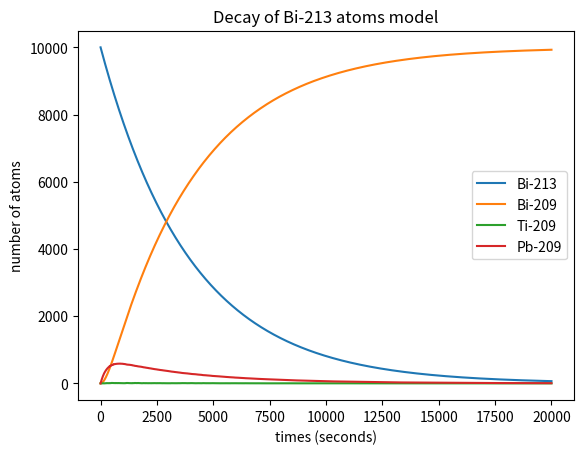

Write the Python code that produced this figure.
import numpy as np
import matplotlib.pyplot as plt

t = 1   # time on each step (1 second)

num_Bi_213 = 10**4  # initial number of atoms of Bi-213

num_Ti_209 = 0  # intitial number of atoms of Ti-209

num_Pb_209 = 0  # initial number of atoms of Pb-209

num_Bi_209 = 0  # initial number of atoms of Bi-209

N = 2*10**4  # total time

time = np.linspace(0,N,N+1) # generate an array of time with size of N+1 (include initial)

decision = [0,1]  # for decay of Bi-213 atom

k = 0   # useless variable

Bi_213 = [num_Bi_213]  # list to hold all number of atoms of Bi-213 in all times

Bi_209 = [num_Bi_209]  # list to hold all number of atoms of Bi-209 in all times

Ti_209 = [num_Ti_209]  # list to hold all number of atoms of Ti-209 in all times

Pb_209 = [num_Pb_209]  # list to hold all number of atoms of Pb-209 in all times

# probability formula: p(t) = 1 - 2^(-t/tau)

# since the time I am taking on each step is 1 second, the half-life of these isotopes
#   are in unit of minutes; 1 min = 60 s :

# The function of probability for an atom decays:
def probability(tau):   # input tau has unit of minute
    p = 1 - 2**(-t/(tau*60))
    return p
 

for i in range(N):
    if num_Pb_209 > 0:  # to avoid calculation with negative number of atoms
        d_Pb_209 = probability(3.3) * num_Pb_209  # number of atoms which decays from Pb-209
        num_Pb_209 -= d_Pb_209  # remaining number of Pb-209
        num_Bi_209 += d_Pb_209  # Pb-209 decays and becomes Bi-209
    else:
        k = k + 1

    if num_Ti_209 > 0:
        d_Ti_209 = probability(2.2) * num_Ti_209 # number of atoms which decays from Ti-209
        num_Ti_209 -= d_Ti_209  # remaining number of Ti-209
        num_Pb_209 += d_Ti_209  # Ti-209 decays and becomes Pb-209
    else:
        k = k - 1
    
    addto = np.random.choice(decision, p = [0.9791, 0.0209])
    if addto == 0:
        if num_Bi_213 > 0:
            d_Bi_213 = probability(46) * num_Bi_213   # number of atoms which decays 
                              # from Bi-213 to Pb-209
            num_Bi_213 -= d_Bi_213  # remaining number of Bi-213
            num_Pb_209 += d_Bi_213  # Bi-213 decays and becomes Pb-209
        else:
            k = k + 1
    
    else:
        if num_Bi_213 > 0:
            d_Bi_213 = probability(46) * num_Bi_213   # number of atoms which decays 
                              # from Bi-213 to Ti-209
            num_Bi_213 -= d_Bi_213  # remaining number of Bi-213
            num_Ti_209 += d_Bi_213  # Bi-213 decays and becomes Ti-209
        else:
            k = k - 1
    
    Bi_213.append(num_Bi_213)
    Bi_209.append(num_Bi_209)
    Ti_209.append(num_Ti_209)
    Pb_209.append(num_Pb_209)

Bi_213 = np.array(Bi_213)
Bi_209 = np.array(Bi_209)
Ti_209 = np.array(Ti_209)
Pb_209 = np.array(Pb_209)

plt.plot(time,Bi_213,label='Bi-213')
plt.plot(time,Bi_209,label='Bi-209')
plt.plot(time,Ti_209,label='Ti-209')
plt.plot(time,Pb_209,label='Pb-209')
plt.xlabel('times (seconds)')
plt.ylabel('number of atoms')
plt.title('Decay of Bi-213 atoms model')
plt.legend()
plt.show()